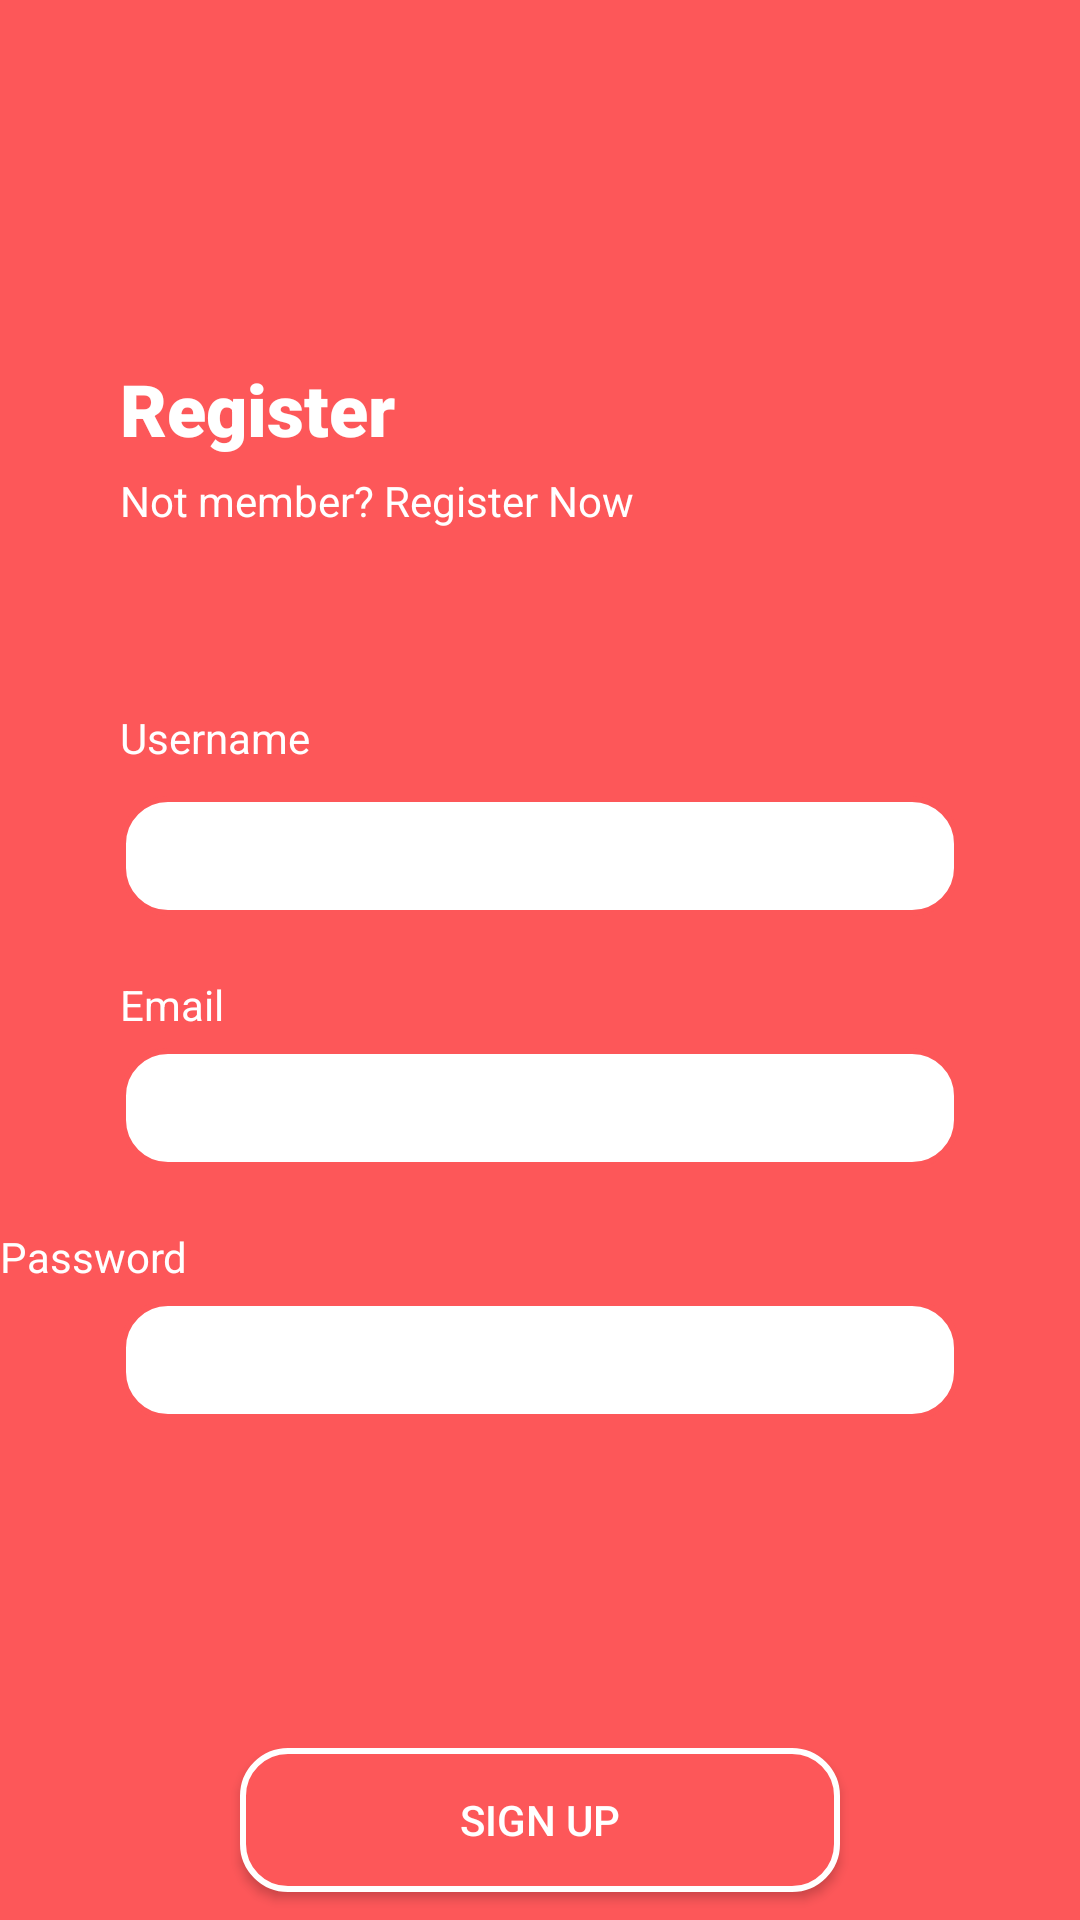

Produce the Android XML layout that renders to this screen, including the resource entries it uses.
<!-- AndroidManifest.xml: application theme Theme.SecondKotlinApp -->
<!-- res/layout/activity_register_page.xml -->
<?xml version="1.0" encoding="utf-8"?>
<androidx.constraintlayout.widget.ConstraintLayout xmlns:android="http://schemas.android.com/apk/res/android"
    xmlns:app="http://schemas.android.com/apk/res-auto"
    xmlns:tools="http://schemas.android.com/tools"
    android:layout_width="match_parent"
    android:layout_height="match_parent"
    android:background="@color/primary"
    tools:context=".RegisterPage">

    <TextView
        android:id="@+id/textView7"
        android:layout_width="wrap_content"
        android:layout_height="wrap_content"
        android:layout_marginStart="40dp"
        android:layout_marginTop="120dp"
        android:fontFamily="sans-serif-black"
        android:text="Register"
        android:textColor="@color/white"
        android:textSize="24sp"
        app:layout_constraintStart_toStartOf="parent"
        app:layout_constraintTop_toTopOf="parent" />

    <TextView
        android:id="@+id/textView8"
        android:layout_width="wrap_content"
        android:layout_height="wrap_content"
        android:layout_marginStart="40dp"
        android:layout_marginTop="5dp"
        android:text="Not member? Register Now"
        android:textColor="@color/white"
        app:layout_constraintStart_toStartOf="parent"
        app:layout_constraintTop_toBottomOf="@+id/textView7" />

    <TextView
        android:id="@+id/textView9"
        android:layout_width="wrap_content"
        android:layout_height="wrap_content"
        android:layout_marginStart="40dp"
        android:layout_marginTop="60dp"
        android:text="Username"
        android:textColor="@color/white"
        app:layout_constraintStart_toStartOf="parent"
        app:layout_constraintTop_toBottomOf="@+id/textView8" />

    <EditText
        android:id="@+id/editTextTextPersonName"
        android:layout_width="0dp"
        android:layout_height="40dp"
        android:layout_marginStart="40dp"
        android:layout_marginTop="10dp"
        android:layout_marginEnd="40dp"
        android:background="@drawable/button_second"
        android:ems="10"
        android:inputType="textPersonName"
        app:layout_constraintEnd_toEndOf="parent"
        app:layout_constraintStart_toStartOf="parent"
        app:layout_constraintTop_toBottomOf="@+id/textView9" />

    <TextView
        android:id="@+id/textView10"
        android:layout_width="wrap_content"
        android:layout_height="wrap_content"
        android:layout_marginStart="40dp"
        android:layout_marginTop="20dp"
        android:text="Email"
        android:textColor="@color/white"
        app:layout_constraintStart_toStartOf="parent"
        app:layout_constraintTop_toBottomOf="@+id/editTextTextPersonName" />

    <Button
        android:id="@+id/button4"
        android:layout_width="200dp"
        android:layout_height="wrap_content"
        android:layout_marginTop="100dp"
        android:background="@drawable/button_primary"
        android:text="Sign Up"
        android:textColor="@color/white"
        app:layout_constraintBottom_toBottomOf="parent"
        app:layout_constraintEnd_toEndOf="parent"
        app:layout_constraintStart_toStartOf="parent"
        app:layout_constraintTop_toBottomOf="@+id/editTextTextPassword2" />

    <EditText
        android:id="@+id/editTextTextEmailAddress"
        android:layout_width="0dp"
        android:layout_height="40dp"
        android:layout_marginStart="40dp"
        android:layout_marginTop="5dp"
        android:layout_marginEnd="40dp"
        android:ems="10"
        android:background="@drawable/button_second"
        android:inputType="textEmailAddress"
        app:layout_constraintEnd_toEndOf="parent"
        app:layout_constraintStart_toStartOf="parent"
        app:layout_constraintTop_toBottomOf="@+id/textView10" />

    <TextView
        android:id="@+id/textView11"
        android:layout_width="wrap_content"
        android:layout_height="wrap_content"
        android:layout_marginTop="20dp"
        android:text="Password"
        android:textColor="@color/white"
        app:layout_constraintTop_toBottomOf="@+id/editTextTextEmailAddress"
        tools:layout_editor_absoluteX="43dp" />

    <EditText
        android:id="@+id/editTextTextPassword2"
        android:layout_width="0dp"
        android:layout_height="40dp"
        android:layout_marginStart="40dp"
        android:layout_marginTop="5dp"
        android:layout_marginEnd="40dp"
        android:ems="10"
        android:background="@drawable/button_second"
        android:inputType="textPassword"
        app:layout_constraintEnd_toEndOf="parent"
        app:layout_constraintStart_toStartOf="parent"
        app:layout_constraintTop_toBottomOf="@+id/textView11" />

</androidx.constraintlayout.widget.ConstraintLayout>
<!-- resources referenced by this layout -->
<resources>
  <color name="primary">#FD5759</color>
  <color name="white">#FFFFFFFF</color>
  <!-- drawable button_primary (drawable) -->
  <?xml version="1.0" encoding="utf-8"?>
  <shape xmlns:android="http://schemas.android.com/apk/res/android">
      <corners android:radius="15dp"/>
      <solid android:color="@color/primary"/>
      <stroke android:color="@color/white" android:width="2dp"/>
  </shape>
  <!-- drawable button_second (drawable) -->
  <?xml version="1.0" encoding="utf-8"?>
  <shape xmlns:android="http://schemas.android.com/apk/res/android">
      <corners android:radius="15dp"/>
      <solid android:color="@color/white"/>
      <stroke android:color="@color/primary" android:width="2dp"/>
  </shape>
  <style name="Theme.SecondKotlinApp" parent="Theme.AppCompat.DayNight.DarkActionBar">
          
          <item name="colorPrimary">@color/purple_500</item>
          <item name="colorPrimaryVariant">@color/purple_700</item>
          <item name="colorOnPrimary">@color/white</item>
          
          <item name="colorSecondary">@color/teal_200</item>
          <item name="colorSecondaryVariant">@color/teal_700</item>
          <item name="colorOnSecondary">@color/black</item>
          
          <item name="android:statusBarColor">?attr/colorPrimaryVariant</item>
          <item name="windowNoTitle">true</item>
  
          
      </style>
  <color name="purple_500">#FF6200EE</color>
  <color name="purple_700">#FF3700B3</color>
  <color name="teal_200">#FF03DAC5</color>
  <color name="teal_700">#FF018786</color>
  <color name="black">#FF000000</color>
</resources>
